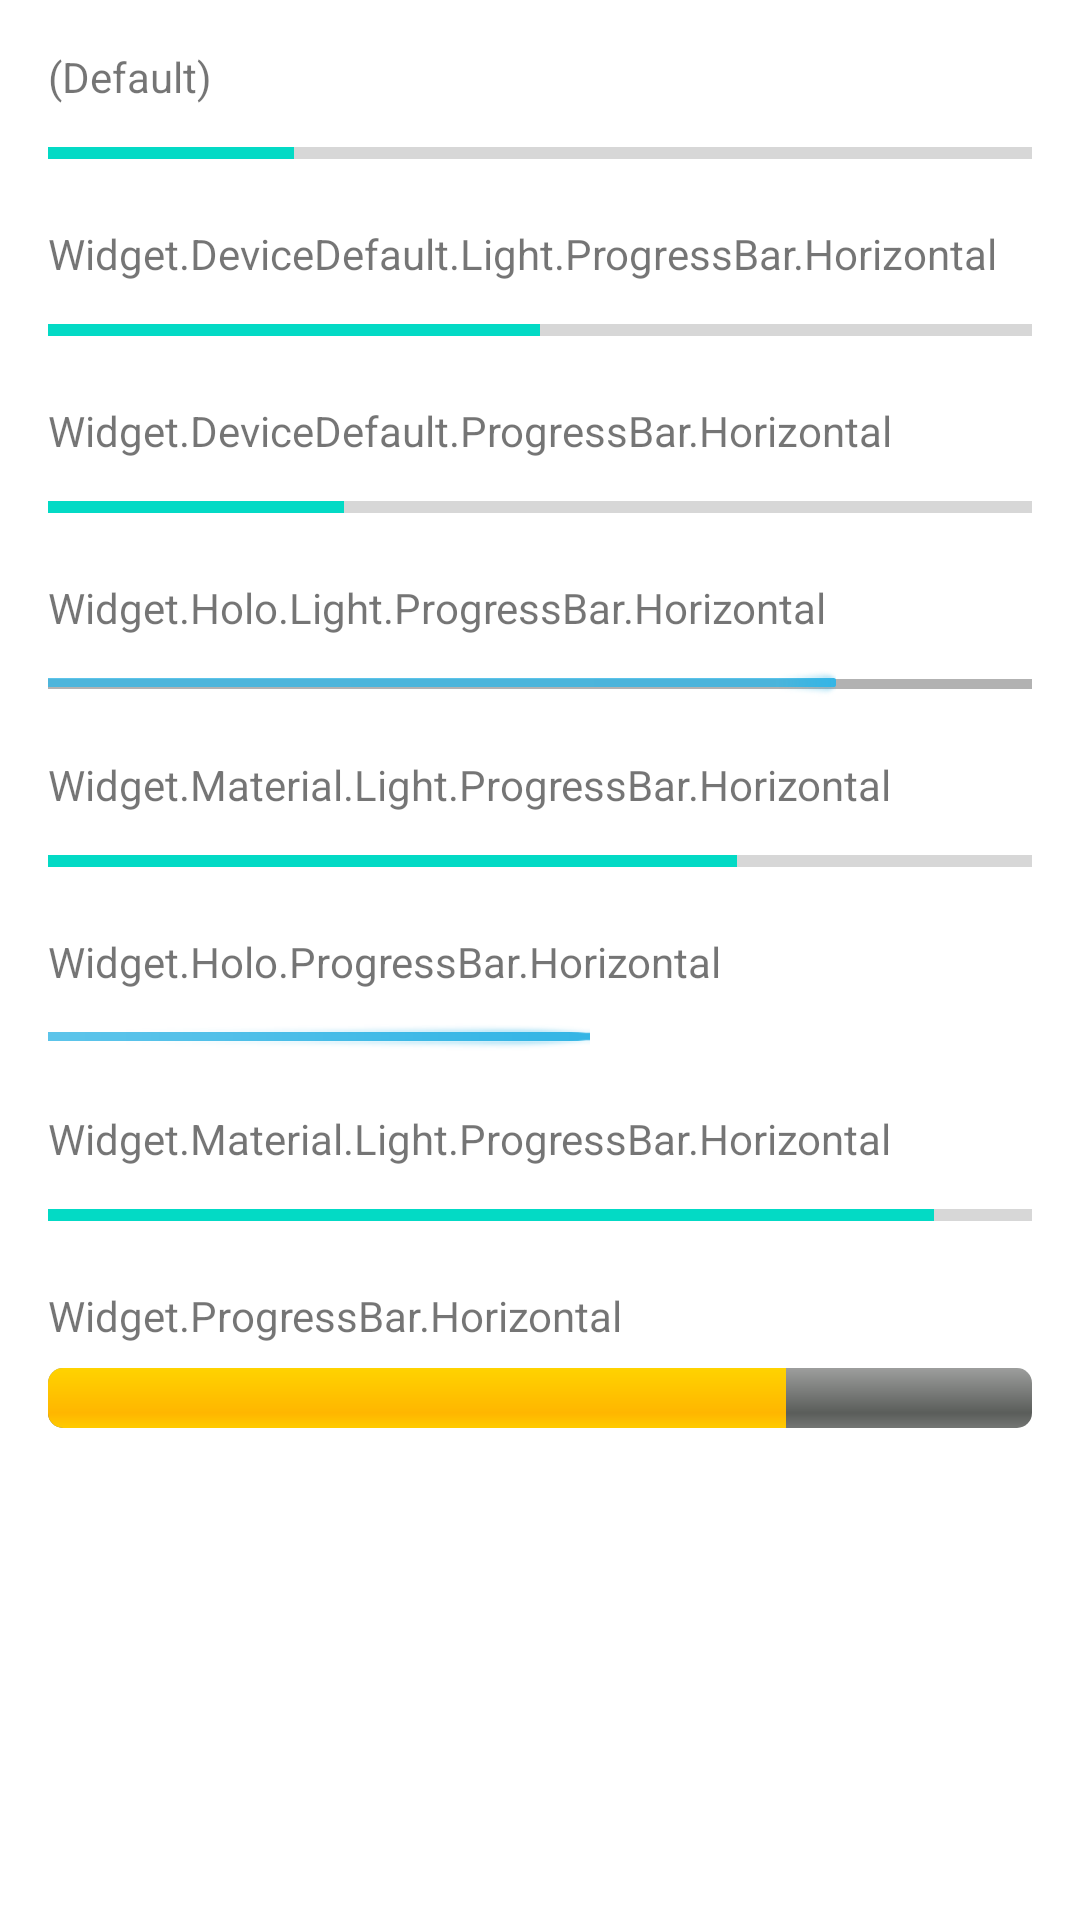

Android layout source for this screen:
<!-- AndroidManifest.xml: application theme Theme.ProgressbarInThread -->
<!-- res/layout/activity_horizontal_progress_bar_styles.xml -->
<?xml version="1.0" encoding="utf-8"?>
<androidx.constraintlayout.widget.ConstraintLayout
    xmlns:android="http://schemas.android.com/apk/res/android"
    xmlns:app="http://schemas.android.com/apk/res-auto"
    xmlns:tools="http://schemas.android.com/tools"
    android:layout_width="match_parent"
    android:layout_height="match_parent"
    tools:context=".MainActivity">

    <TextView
        android:id="@+id/textView51"
        android:layout_width="0dp"
        android:layout_height="wrap_content"
        android:layout_marginStart="16dp"
        android:layout_marginTop="16dp"
        android:layout_marginEnd="16dp"
        android:text="(Default)"
        app:layout_constraintEnd_toEndOf="parent"
        app:layout_constraintStart_toStartOf="parent"
        app:layout_constraintTop_toTopOf="parent" />

    <ProgressBar
        android:id="@+id/progressBar51"
        style="?android:attr/progressBarStyleHorizontal"
        android:layout_width="0dp"
        android:layout_height="wrap_content"
        android:layout_marginStart="16dp"
        android:layout_marginTop="8dp"
        android:layout_marginEnd="16dp"
        android:progress="25"
        app:layout_constraintEnd_toEndOf="parent"
        app:layout_constraintHorizontal_bias="0.555"
        app:layout_constraintStart_toStartOf="parent"
        app:layout_constraintTop_toBottomOf="@+id/textView51" />

    <TextView
        android:id="@+id/textView52"
        android:layout_width="0dp"
        android:layout_height="wrap_content"
        android:layout_marginStart="16dp"
        android:layout_marginTop="16dp"
        android:layout_marginEnd="16dp"
        android:text="Widget.DeviceDefault.Light.ProgressBar.Horizontal"
        app:layout_constraintEnd_toEndOf="parent"
        app:layout_constraintStart_toStartOf="parent"
        app:layout_constraintTop_toBottomOf="@+id/progressBar51" />

    <ProgressBar
        android:id="@+id/progressBar52"
        style="@android:style/Widget.DeviceDefault.Light.ProgressBar.Horizontal"
        android:layout_width="0dp"
        android:layout_height="wrap_content"
        android:layout_marginStart="16dp"
        android:layout_marginTop="8dp"
        android:layout_marginEnd="16dp"
        android:progress="50"
        app:layout_constraintEnd_toEndOf="parent"
        app:layout_constraintStart_toStartOf="parent"
        app:layout_constraintTop_toBottomOf="@+id/textView52" />

    <TextView
        android:id="@+id/textView53"
        android:layout_width="0dp"
        android:layout_height="wrap_content"
        android:layout_marginStart="16dp"
        android:layout_marginTop="16dp"
        android:layout_marginEnd="16dp"
        android:text="Widget.DeviceDefault.ProgressBar.Horizontal"
        app:layout_constraintEnd_toEndOf="parent"
        app:layout_constraintStart_toStartOf="parent"
        app:layout_constraintTop_toBottomOf="@+id/progressBar52" />

    <ProgressBar
        android:id="@+id/progressBar53"
        style="@android:style/Widget.DeviceDefault.ProgressBar.Horizontal"
        android:layout_width="0dp"
        android:layout_height="wrap_content"
        android:layout_marginStart="16dp"
        android:layout_marginTop="8dp"
        android:layout_marginEnd="16dp"
        android:progress="30"
        app:layout_constraintEnd_toEndOf="parent"
        app:layout_constraintStart_toStartOf="parent"
        app:layout_constraintTop_toBottomOf="@+id/textView53" />

    <TextView
        android:id="@+id/textView54"
        android:layout_width="0dp"
        android:layout_height="wrap_content"
        android:layout_marginStart="16dp"
        android:layout_marginTop="16dp"
        android:layout_marginEnd="16dp"
        android:text="Widget.Holo.Light.ProgressBar.Horizontal"
        app:layout_constraintEnd_toEndOf="parent"
        app:layout_constraintStart_toStartOf="parent"
        app:layout_constraintTop_toBottomOf="@+id/progressBar53" />

    <ProgressBar
        android:id="@+id/progressBar54"
        style="@android:style/Widget.Holo.Light.ProgressBar.Horizontal"
        android:layout_width="0dp"
        android:layout_height="wrap_content"
        android:layout_marginStart="16dp"
        android:layout_marginTop="8dp"
        android:layout_marginEnd="16dp"
        android:progress="80"
        app:layout_constraintEnd_toEndOf="parent"
        app:layout_constraintStart_toStartOf="parent"
        app:layout_constraintTop_toBottomOf="@+id/textView54" />

    <TextView
        android:id="@+id/textView55"
        android:layout_width="0dp"
        android:layout_height="wrap_content"
        android:layout_marginStart="16dp"
        android:layout_marginTop="16dp"
        android:layout_marginEnd="16dp"
        android:text="Widget.Material.Light.ProgressBar.Horizontal"
        app:layout_constraintEnd_toEndOf="parent"
        app:layout_constraintStart_toStartOf="parent"
        app:layout_constraintTop_toBottomOf="@+id/progressBar54" />

    <ProgressBar
        android:id="@+id/progressBar55"
        style="@android:style/Widget.Material.Light.ProgressBar.Horizontal"
        android:layout_width="0dp"
        android:layout_height="wrap_content"
        android:layout_marginStart="16dp"
        android:layout_marginTop="8dp"
        android:layout_marginEnd="16dp"
        android:progress="70"
        app:layout_constraintEnd_toEndOf="parent"
        app:layout_constraintStart_toStartOf="parent"
        app:layout_constraintTop_toBottomOf="@+id/textView55" />

    <TextView
        android:id="@+id/textView56"
        android:layout_width="0dp"
        android:layout_height="wrap_content"
        android:layout_marginStart="16dp"
        android:layout_marginTop="16dp"
        android:layout_marginEnd="16dp"
        android:text="Widget.Holo.ProgressBar.Horizontal"
        app:layout_constraintEnd_toEndOf="parent"
        app:layout_constraintStart_toStartOf="parent"
        app:layout_constraintTop_toBottomOf="@+id/progressBar55" />

    <ProgressBar
        android:id="@+id/progressBar57"
        style="@android:style/Widget.Holo.ProgressBar.Horizontal"
        android:layout_width="0dp"
        android:layout_height="wrap_content"
        android:layout_marginStart="16dp"
        android:layout_marginTop="8dp"
        android:layout_marginEnd="16dp"
        android:progress="55"
        app:layout_constraintEnd_toEndOf="parent"
        app:layout_constraintStart_toStartOf="parent"
        app:layout_constraintTop_toBottomOf="@+id/textView56" />

    <TextView
        android:id="@+id/textView58"
        android:layout_width="0dp"
        android:layout_height="wrap_content"
        android:layout_marginStart="16dp"
        android:layout_marginTop="16dp"
        android:layout_marginEnd="16dp"
        android:text="Widget.Material.Light.ProgressBar.Horizontal"
        app:layout_constraintEnd_toEndOf="parent"
        app:layout_constraintStart_toStartOf="parent"
        app:layout_constraintTop_toBottomOf="@+id/progressBar57" />

    <ProgressBar
        android:id="@+id/progressBar58"
        style="@android:style/Widget.Material.Light.ProgressBar.Horizontal"
        android:layout_width="0dp"
        android:layout_height="wrap_content"
        android:layout_marginStart="16dp"
        android:layout_marginTop="8dp"
        android:layout_marginEnd="16dp"
        android:progress="90"
        app:layout_constraintEnd_toEndOf="parent"
        app:layout_constraintStart_toStartOf="parent"
        app:layout_constraintTop_toBottomOf="@+id/textView58" />

    <TextView
        android:id="@+id/textView59"
        android:layout_width="0dp"
        android:layout_height="wrap_content"
        android:layout_marginStart="16dp"
        android:layout_marginTop="16dp"
        android:layout_marginEnd="16dp"
        android:text="Widget.ProgressBar.Horizontal"
        app:layout_constraintEnd_toEndOf="parent"
        app:layout_constraintStart_toStartOf="parent"
        app:layout_constraintTop_toBottomOf="@+id/progressBar58" />

    <ProgressBar
        android:id="@+id/progressBar59"
        style="@android:style/Widget.ProgressBar.Horizontal"
        android:layout_width="0dp"
        android:layout_height="wrap_content"
        android:layout_marginStart="16dp"
        android:layout_marginTop="8dp"
        android:layout_marginEnd="16dp"
        android:progress="75"
        app:layout_constraintEnd_toEndOf="parent"
        app:layout_constraintStart_toStartOf="parent"
        app:layout_constraintTop_toBottomOf="@+id/textView59" />

</androidx.constraintlayout.widget.ConstraintLayout>
<!-- resources referenced by this layout -->
<resources>
  <style name="Theme.ProgressbarInThread" parent="Theme.MaterialComponents.DayNight.DarkActionBar">
          
          <item name="colorPrimary">@color/purple_500</item>
          <item name="colorPrimaryVariant">@color/purple_700</item>
          <item name="colorOnPrimary">@color/white</item>
          
          <item name="colorSecondary">@color/teal_200</item>
          <item name="colorSecondaryVariant">@color/teal_700</item>
          <item name="colorOnSecondary">@color/black</item>
          
          <item name="android:statusBarColor">?attr/colorPrimaryVariant</item>
          
      </style>
  <!-- not gathered from this repository: default colours our renderer supplied (Android Studio template values) -->
  <color name="purple_500">#FF6200EE</color>
  <color name="purple_700">#FF3700B3</color>
  <color name="teal_200">#FF03DAC5</color>
  <color name="teal_700">#FF018786</color>
  <color name="black">#FF000000</color>
  <color name="white">#FFFFFFFF</color>
</resources>
